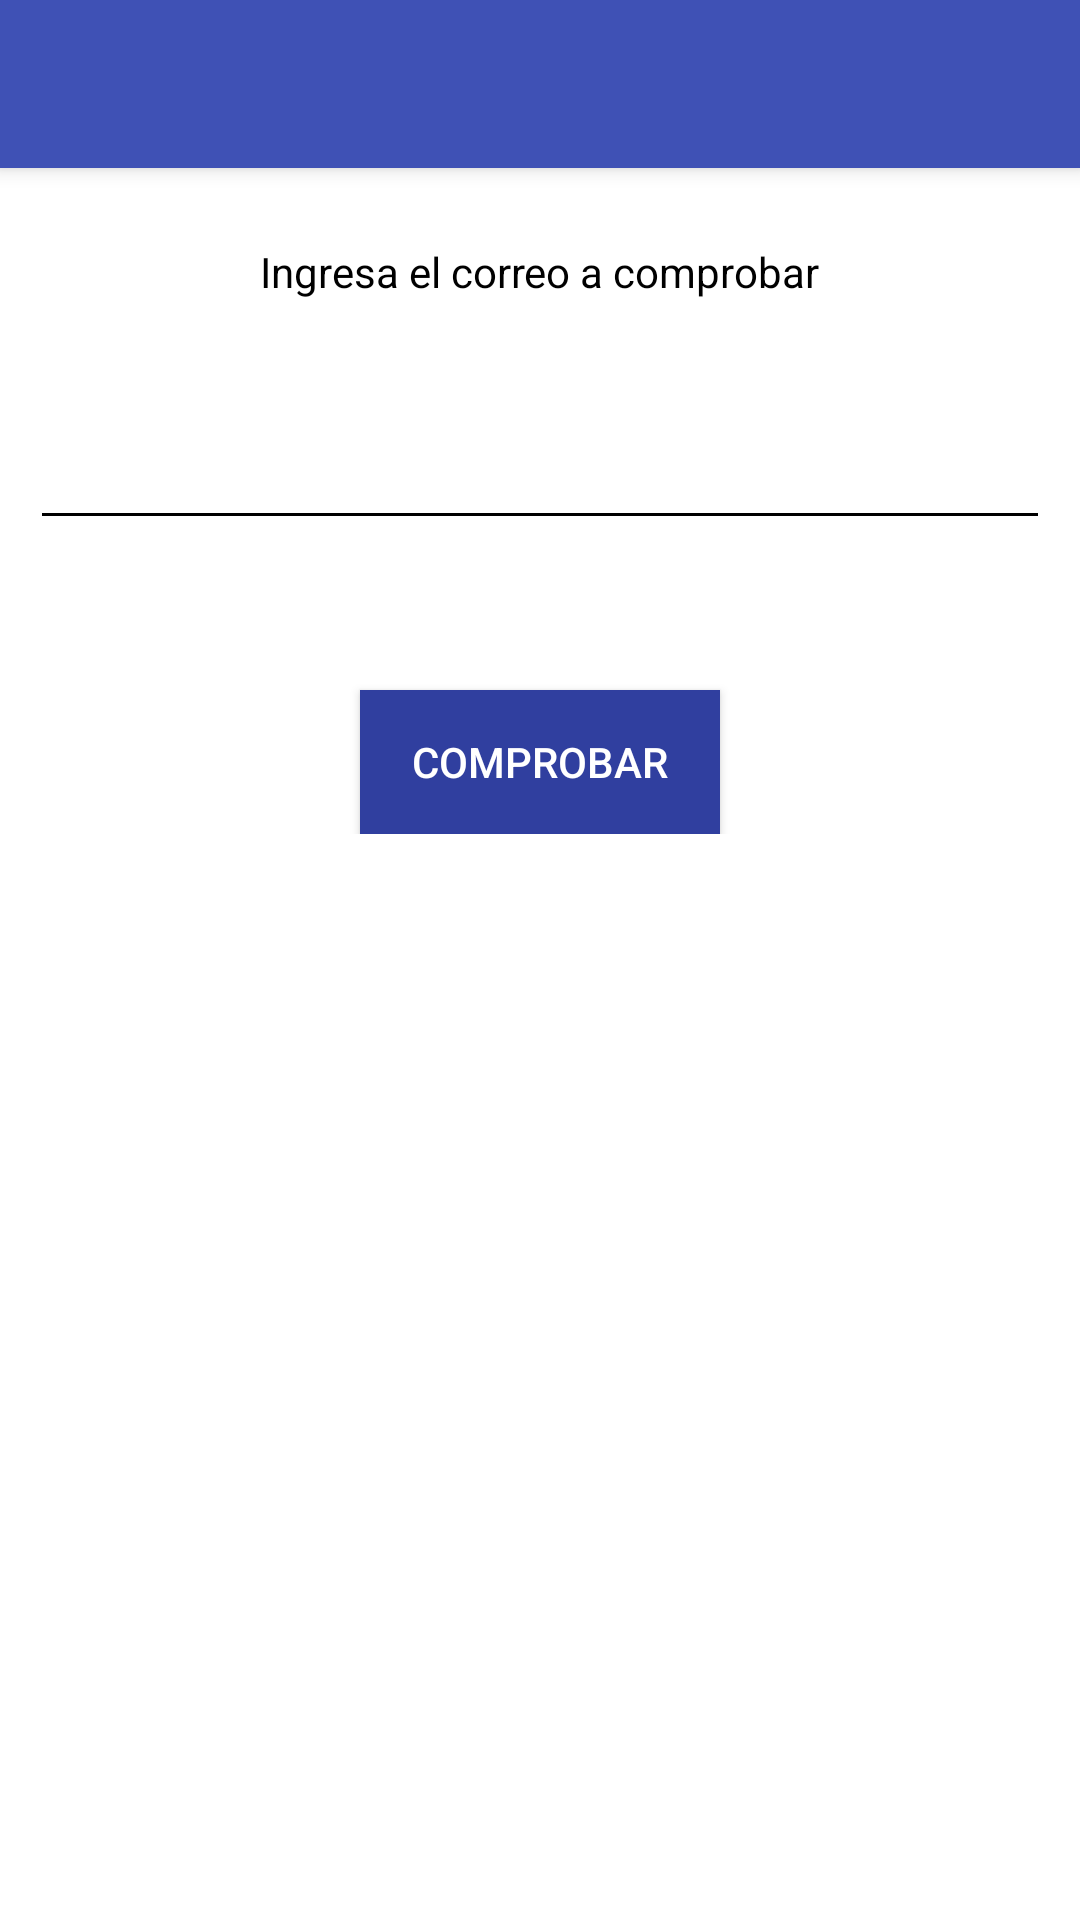

Here is an Android app screen rendered from its layout file. Give the layout XML and the strings, colors and styles it references.
<!-- AndroidManifest.xml: activity theme AppTheme.NoActionBar -->
<!-- res/layout/activity_main.xml -->
<?xml version="1.0" encoding="utf-8"?>
<android.support.design.widget.CoordinatorLayout xmlns:android="http://schemas.android.com/apk/res/android"
    xmlns:app="http://schemas.android.com/apk/res-auto"
    xmlns:tools="http://schemas.android.com/tools"
    android:layout_width="match_parent"
    android:layout_height="match_parent"
    android:fitsSystemWindows="true"
    android:background="@color/blanco"
    tools:context="com.example.hesidohackeado.MainActivity">

    <android.support.design.widget.AppBarLayout
        android:layout_width="match_parent"
        android:layout_height="wrap_content"
        android:theme="@style/AppTheme.AppBarOverlay">

        <android.support.v7.widget.Toolbar
            android:id="@+id/toolbar"
            android:layout_width="match_parent"
            android:layout_height="?attr/actionBarSize"
            android:background="?attr/colorPrimary"
            app:popupTheme="@style/AppTheme.PopupOverlay" />

    </android.support.design.widget.AppBarLayout>

    <include layout="@layout/content_main" />


</android.support.design.widget.CoordinatorLayout>
<!-- res/layout/content_main.xml (included above) -->
<?xml version="1.0" encoding="utf-8"?>
<RelativeLayout xmlns:android="http://schemas.android.com/apk/res/android"
    xmlns:app="http://schemas.android.com/apk/res-auto"
    xmlns:tools="http://schemas.android.com/tools"
    android:layout_width="match_parent"
    android:layout_height="match_parent"

    android:background="@color/blanco"
    app:layout_behavior="@string/appbar_scrolling_view_behavior"
    tools:context="com.example.hesidohackeado.MainActivity"
    tools:showIn="@layout/activity_main">

    <ScrollView
        android:layout_width="match_parent"
        android:layout_height="match_parent">
        <RelativeLayout
            android:layout_width="match_parent"
            android:orientation="vertical"
            android:layout_height="match_parent">

            <ImageView
                android:layout_width="wrap_content"
                android:layout_height="wrap_content"
                android:src="@drawable/seguridad_informatica"
                android:id="@+id/img_cabecera"
                android:layout_alignParentTop="true"
                android:layout_centerHorizontal="true" />

            <TextView
                android:textColor="@color/negro"
                android:id="@+id/text1"
                android:layout_centerHorizontal="true"
                android:layout_below="@id/img_cabecera"
                android:layout_width="wrap_content"
                android:layout_height="wrap_content"
                android:text="@string/ingresa_el_correo_a_comprobar"
                android:layout_margin="25dp"/>


            <android.support.design.widget.TextInputLayout
                android:layout_width="match_parent"
                android:layout_below="@+id/text1"
                android:id="@+id/email2"
                android:layout_height="wrap_content"
                android:theme="@style/TextLabel">

            <EditText
                android:layout_width="match_parent"
                android:layout_height="wrap_content"

                android:id="@+id/email"
                android:inputType="textEmailAddress"
                android:layout_margin="10dp"
                android:backgroundTint="@color/negro"
                />

            </android.support.design.widget.TextInputLayout>

            <Button
                android:layout_marginBottom="20dp"
                android:layout_marginTop="20dp"
                android:elevation="15dp"
                android:textColor="@color/blanco"
                android:background="@color/colorPrimaryDark"
                android:layout_below="@+id/email2"
                android:layout_width="120dp"
                android:layout_height="wrap_content"
                android:text="@string/comprobar"
                android:id="@+id/btnComprobar"
                android:layout_alignParentBottom="true"
                android:layout_centerHorizontal="true"/>


        </RelativeLayout>


    </ScrollView>




</RelativeLayout>
<!-- resources referenced by this layout -->
<resources>
  <color name="blanco">#ffffff</color>
  <color name="colorPrimaryDark">#303F9F</color>
  <color name="negro">#000000</color>
  <string name="comprobar">Comprobar</string>
  <string name="ingresa_el_correo_a_comprobar">Ingresa el correo a comprobar</string>
  <style name="AppTheme.AppBarOverlay" parent="ThemeOverlay.AppCompat.Dark.ActionBar" />
  <style name="AppTheme.PopupOverlay" parent="ThemeOverlay.AppCompat.Light" />
  <style name="TextLabel" parent="TextAppearance.AppCompat">
          
          <item name="android:textColorHint">#fff</item>
          <item name="android:textSize">20sp</item>
          
          <item name="colorAccent">@color/colorPrimary</item>
          <item name="colorControlNormal">@color/colorPrimaryDark</item>
          <item name="colorControlActivated">@color/colorAccent</item>
      </style>
  <style name="AppTheme.NoActionBar">
          <item name="windowActionBar">false</item>
          <item name="windowNoTitle">true</item>
      </style>
  <color name="colorPrimary">#3F51B5</color>
  <color name="colorAccent">#FF4081</color>
</resources>
